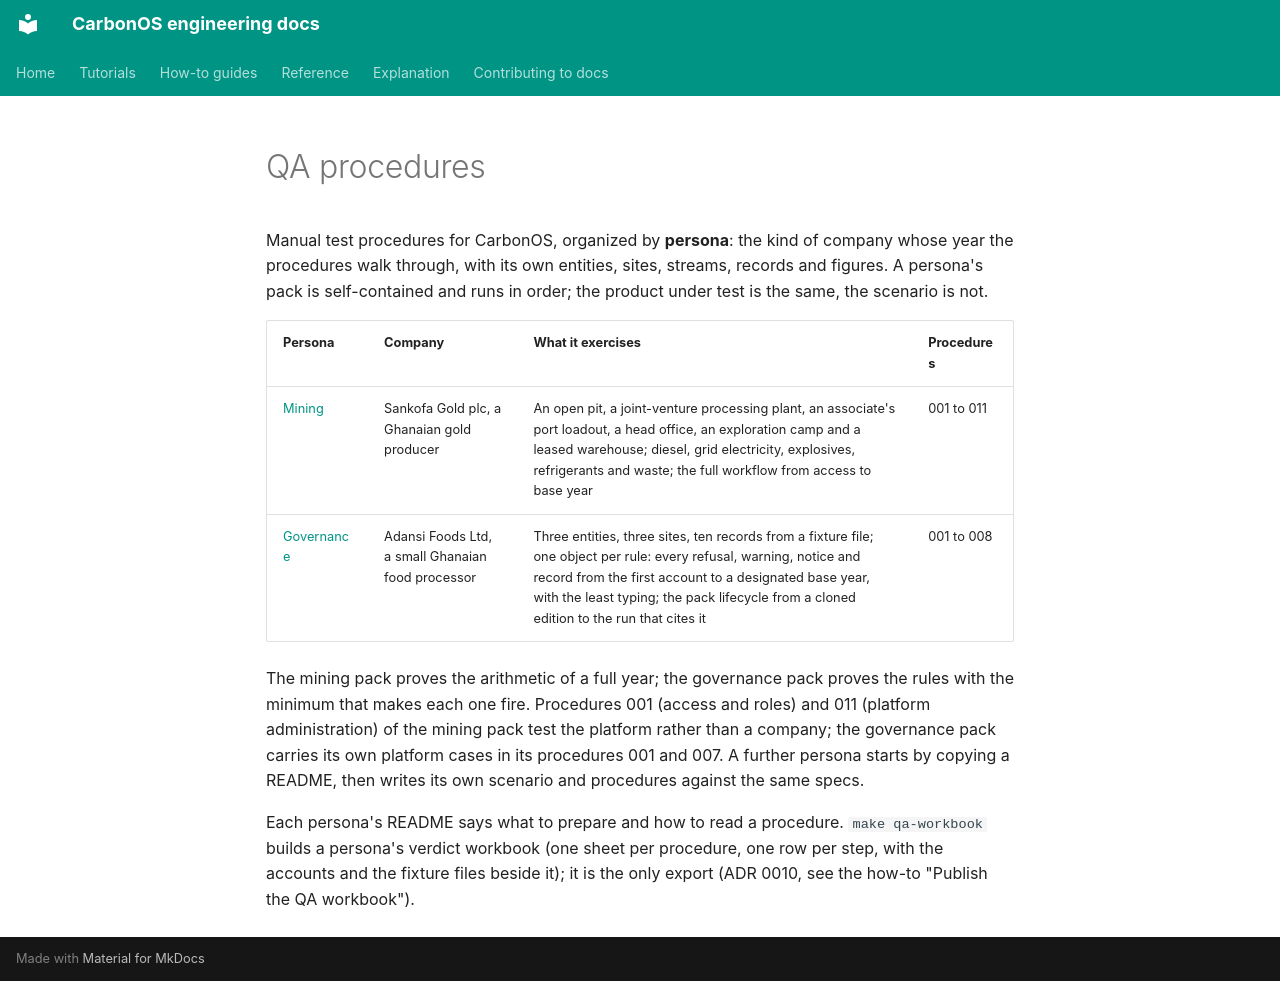

repository: miketak/carbonos · page: qa/index.html · generator: mkdocs

# QA procedures

Manual test procedures for CarbonOS, organized by **persona**: the kind of
company whose year the procedures walk through, with its own entities,
sites, streams, records and figures. A persona's pack is self-contained
and runs in order; the product under test is the same, the scenario is not.

| Persona | Company | What it exercises | Procedures |
| --- | --- | --- | --- |
| [Mining](mining/README.md) | Sankofa Gold plc, a Ghanaian gold producer | An open pit, a joint-venture processing plant, an associate's port loadout, a head office, an exploration camp and a leased warehouse; diesel, grid electricity, explosives, refrigerants and waste; the full workflow from access to base year | 001 to 011 |
| [Governance](governance/README.md) | Adansi Foods Ltd, a small Ghanaian food processor | Three entities, three sites, ten records from a fixture file; one object per rule: every refusal, warning, notice and record from the first account to a designated base year, with the least typing; the pack lifecycle from a cloned edition to the run that cites it | 001 to 008 |

The mining pack proves the arithmetic of a full year; the governance pack
proves the rules with the minimum that makes each one fire. Procedures 001
(access and roles) and 011 (platform administration) of the mining pack
test the platform rather than a company; the governance pack carries its
own platform cases in its procedures 001 and 007. A further persona starts
by copying a README, then writes its own scenario and procedures against
the same specs.

Each persona's README says what to prepare and how to read a procedure.
`make qa-workbook` builds a persona's verdict workbook (one sheet per
procedure, one row per step, with the accounts and the fixture files beside
it); it is the only export (ADR 0010, see the how-to "Publish the QA
workbook").
